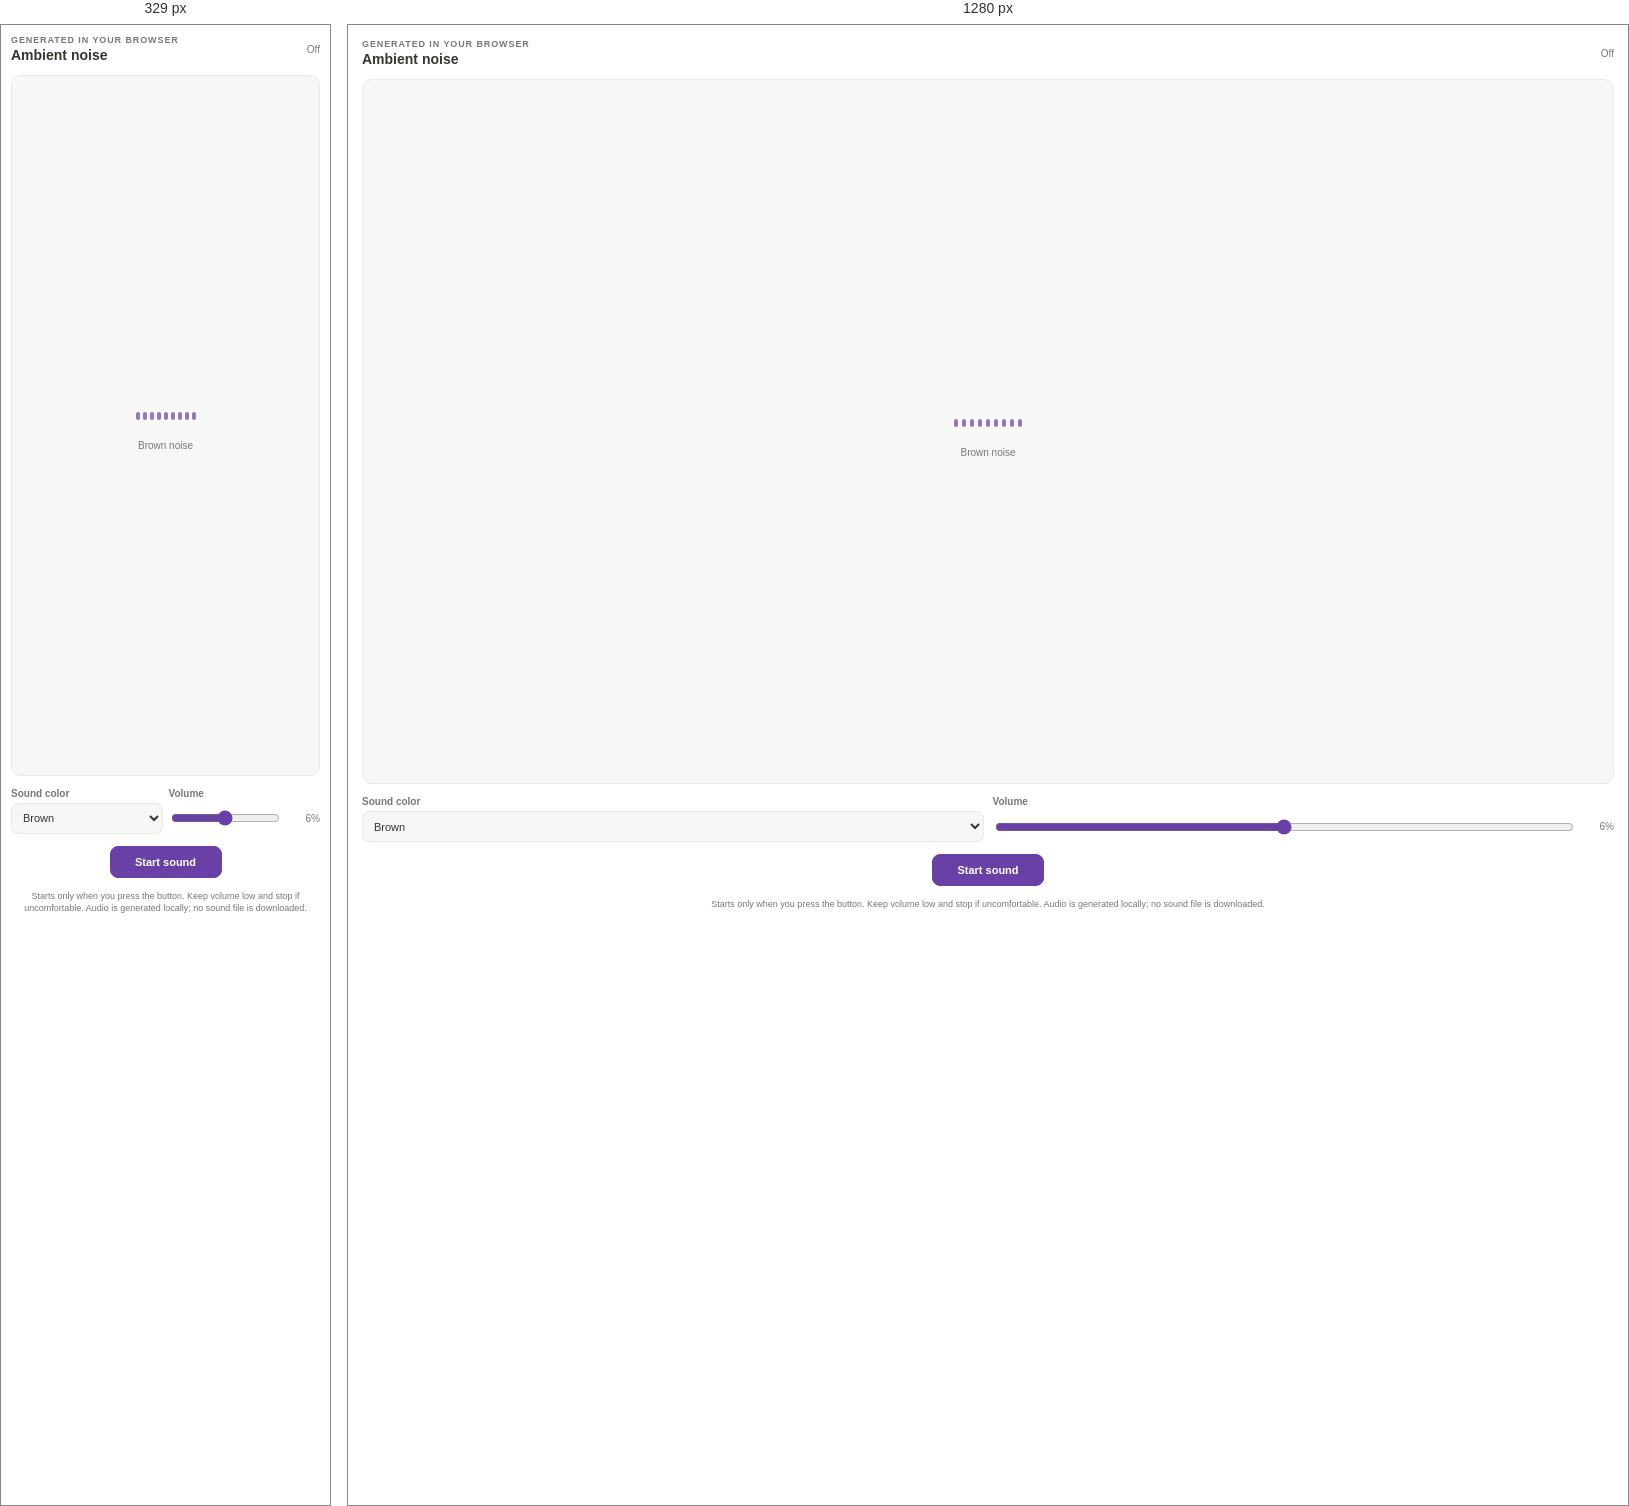
Rendered at 329 px and 1280 px, left to right.

<!-- file: white-noise.html -->
<!doctype html>
<html lang="en" data-theme="auto">
<head>
<meta charset="utf-8" /><meta name="viewport" content="width=device-width,initial-scale=1" />
<title>Ambient Noise</title>
<style>
:root{--bg:#fff;--fg:#37352f;--muted:#787774;--surface:#f7f7f5;--border:#e9e9e7;--accent:#6940a5;--accent-ink:#fff;--accent-text:var(--accent)--font:ui-sans-serif,-apple-system,BlinkMacSystemFont,"Segoe UI",Helvetica,Arial,sans-serif}
html[data-theme="dark"]{--bg:#191919;--fg:#e6e6e4;--muted:#9b9a97;--surface:#252525;--border:#343434}
@media(prefers-color-scheme:dark){html[data-theme="auto"]{--bg:#191919;--fg:#e6e6e4;--muted:#9b9a97;--surface:#252525;--border:#343434}}
*{box-sizing:border-box}html,body{margin:0;height:100%}body{background:var(--bg);color:var(--fg);font-family:ui-sans-serif,-apple-system,BlinkMacSystemFont,"Segoe UI",Helvetica,Arial,sans-serif;-webkit-font-smoothing:antialiased;overflow:hidden}
.wrap{height:100%;min-height:220px;display:flex;flex-direction:column;gap:12px;padding:14px;overflow:auto}.head{display:flex;align-items:center;justify-content:space-between;gap:8px}.kicker{font-size:9px;text-transform:uppercase;letter-spacing:.1em;color:var(--muted);font-weight:650}.title{font-size:14px;font-weight:650;margin-top:2px}.status{font-size:10px;color:var(--muted);text-align:right}.sound{display:flex;flex:1;min-height:82px;flex-direction:column;align-items:center;justify-content:center;gap:7px;border:1px solid var(--border);border-radius:10px;background:var(--surface)}.wave{display:flex;align-items:center;justify-content:center;gap:4px;height:34px}.wave i{display:block;width:4px;height:8px;border-radius:99px;background:var(--accent);opacity:.7}.sound.playing .wave i{animation:pulse 850ms ease-in-out infinite alternate}.sound.playing .wave i:nth-child(2n){animation-delay:-.4s}.sound.playing .wave i:nth-child(3n){animation-delay:-.65s}@keyframes pulse{to{height:28px;opacity:1}}.sound-label{font-size:10px;color:var(--muted)}.settings{display:grid;grid-template-columns:1fr 1fr;gap:9px}.field{display:flex;min-width:0;flex-direction:column;gap:4px}.field label{font-size:10px;color:var(--muted);font-weight:600}.field select{height:31px;border:1px solid var(--border);border-radius:7px;background:var(--surface);color:var(--fg);padding:4px 7px;font:inherit;font-size:11px}.field select:focus-visible{outline:2px solid var(--accent);outline-offset:1px}.range-wrap{display:flex;align-items:center;gap:7px;min-height:31px}.range-wrap input{width:100%;accent-color:var(--accent)}.range-wrap output{min-width:31px;text-align:right;font-size:10px;font-variant-numeric:tabular-nums;color:var(--muted)}.controls{display:flex;justify-content:center}.controls button{min-height:32px;min-width:112px;border:1px solid var(--accent);border-radius:8px;background:var(--accent);color:var(--accent-ink);font:inherit;font-size:11px;font-weight:600;padding:6px 13px;cursor:pointer}.controls button:focus-visible{outline:2px solid var(--accent);outline-offset:3px}.controls button:disabled{opacity:.55;cursor:wait}.note{font-size:9px;line-height:1.4;text-align:center;color:var(--muted)}
@media(max-width:330px){.wrap{padding:10px}.settings{gap:6px}.wave{gap:3px}}
@media(prefers-reduced-motion:reduce){*,*::before,*::after{animation-duration:.01ms!important;animation-iteration-count:1!important;transition-duration:.01ms!important;scroll-behavior:auto!important}}
</style>
</head>
<body><main class="wrap">
  <header class="head"><div><div class="kicker">Generated in your browser</div><div class="title" id="title">Ambient noise</div></div><div class="status" id="status" aria-live="polite">Off</div></header>
  <section class="sound" id="sound"><div class="wave" aria-hidden="true"><i></i><i></i><i></i><i></i><i></i><i></i><i></i><i></i><i></i></div><div class="sound-label" id="soundLabel">Brown noise</div></section>
  <section class="settings"><div class="field"><label for="noise">Sound color</label><select id="noise"><option value="brown">Brown</option><option value="pink">Pink</option><option value="white">White</option></select></div><div class="field"><label for="volume">Volume</label><div class="range-wrap"><input id="volume" type="range" min="0" max="0.2" step="0.01" /><output id="volumeValue">6%</output></div></div></section>
  <div class="controls"><button id="toggle" type="button" aria-pressed="false">Start sound</button></div>
  <div class="note">Starts only when you press the button. Keep volume low and stop if uncomfortable. Audio is generated locally; no sound file is downloaded.</div>
</main>
<script>
(function(){
  var cfgEl=document.getElementById('bk-config'),base={};try{base=cfgEl?JSON.parse(cfgEl.textContent||'{}'):{};}catch(e){}
  var q=new URLSearchParams(location.search),c={};for(var k in base)c[k]=base[k];q.forEach(function(v,k){c[k]=v;});
  function safeColor(v,d){return /^#[0-9a-f]{6}$/i.test(String(v||''))?String(v):d;}
  function rgb(hex){var s=String(hex).slice(1);return [0,2,4].map(function(i){return parseInt(s.slice(i,i+2),16);});}
  function luminance(values){return values.map(function(v){v/=255;return v<=.04045?v/12.92:Math.pow((v+.055)/1.055,2.4);}).reduce(function(a,v,i){return a+v*[.2126,.7152,.0722][i];},0);}
  function contrast(a,b){var x=luminance(a),y=luminance(b);return (Math.max(x,y)+.05)/(Math.min(x,y)+.05);}
  function accentInk(hex){var c=rgb(hex);return contrast(c,[255,255,255])>=contrast(c,[0,0,0])?'#fff':'#000';}
  function accentText(hex){var dark=theme==='dark'||(theme==='auto'&&window.matchMedia&&window.matchMedia('(prefers-color-scheme: dark)').matches),bg=rgb(dark?'#252525':'#f7f7f5'),base=rgb(hex),target=dark?[255,255,255]:[0,0,0];if(contrast(base,bg)>=4.5)return hex;for(var t=.02;t<=1;t+=.02){var mix=base.map(function(v,i){return Math.round(v+(target[i]-v)*t);});if(contrast(mix,bg)>=4.5)return '#'+mix.map(function(v){return v.toString(16).padStart(2,'0');}).join('');}return dark?'#fff':'#191919';}
  function setAccentText(){document.documentElement.style.setProperty('--accent-text',accentText(ACCENT));}
  var theme=['auto','light','dark'].indexOf(String(c.theme||'auto'))>-1?String(c.theme||'auto'):'auto',ACCENT=safeColor(c.accent,'#6940a5'),LABEL=String(c.label||'Ambient noise').slice(0,48),noise=['brown','pink','white'].indexOf(String(c.noise||'brown'))>-1?String(c.noise||'brown'):'brown',v=parseFloat(c.volume),volume=Math.max(0,Math.min(.2,isFinite(v)?v:.06));
  document.documentElement.setAttribute('data-theme',theme);document.documentElement.style.setProperty('--accent',ACCENT);document.documentElement.style.setProperty('--accent-ink',accentInk(ACCENT));setAccentText();if(theme==='auto'&&window.matchMedia){var scheme=window.matchMedia('(prefers-color-scheme: dark)');if(scheme.addEventListener)scheme.addEventListener('change',setAccentText);else if(scheme.addListener)scheme.addListener(setAccentText);}document.getElementById('title').textContent=LABEL;document.title=LABEL;
  var select=document.getElementById('noise'),slider=document.getElementById('volume'),valueLabel=document.getElementById('volumeValue'),toggle=document.getElementById('toggle'),status=document.getElementById('status'),sound=document.getElementById('sound'),soundLabel=document.getElementById('soundLabel'),audio=null,source=null,gain=null,running=false,starting=false;
  select.value=noise;slider.value=String(volume);
  function paint(){soundLabel.textContent=select.options[select.selectedIndex]?select.options[select.selectedIndex].textContent+' noise':noise+' noise';valueLabel.textContent=Math.round(Number(slider.value)*100)+'%';sound.className='sound'+(running?' playing':'');toggle.textContent=starting?'Starting…':(running?'Stop sound':'Start sound');toggle.disabled=starting;toggle.setAttribute('aria-pressed',String(running));status.textContent=starting?'Preparing audio':(running?'Playing':'Off');if(gain)gain.gain.setTargetAtTime(Number(slider.value),audio.currentTime,.04);}
  function bufferFor(ctx,kind){var length=ctx.sampleRate,buffer=ctx.createBuffer(1,length,ctx.sampleRate),data=buffer.getChannelData(0),brown=0,b0=0,b1=0,b2=0,b3=0,b4=0,b5=0,b6=0;for(var i=0;i<length;i++){var white=Math.random()*2-1;if(kind==='white')data[i]=white;else if(kind==='brown'){brown=(brown+.02*white)/1.02;data[i]=brown*3.5;}else{b0=.99886*b0+white*.0555179;b1=.99332*b1+white*.0750759;b2=.969*b2+white*.153852;b3=.8665*b3+white*.3104856;b4=.55*b4+white*.5329522;b5=-.7616*b5-white*.016898;data[i]=(b0+b1+b2+b3+b4+b5+b6+white*.5362)*.11;b6=white*.115926;} }return buffer;}
  function stop(){starting=false;if(source){try{source.stop();}catch(e){}try{source.disconnect();}catch(e){}source=null;}if(gain){try{gain.disconnect();}catch(e){}gain=null;}running=false;paint();}
  function start(){var AudioCtor=typeof window!=='undefined'&&(window.AudioContext||window.webkitAudioContext);if(!AudioCtor){status.textContent='Audio is not supported in this browser.';return;}try{audio=audio||new AudioCtor();source=audio.createBufferSource();source.buffer=bufferFor(audio,select.value);source.loop=true;gain=audio.createGain();gain.gain.value=Number(slider.value);source.connect(gain);gain.connect(audio.destination);starting=true;paint();var ready=audio.state==='suspended'?audio.resume():Promise.resolve();ready.then(function(){if(!source)return;source.start();running=true;starting=false;paint();}).catch(function(){stop();status.textContent='Audio could not start. Try again after checking browser permissions.';});}catch(e){stop();status.textContent='Audio could not start in this browser.';}}
  toggle.addEventListener('click',function(){if(running||starting)stop();else start();});
  slider.addEventListener('input',paint);select.addEventListener('change',function(){if(running){stop();start();}else paint();});paint();
})();
</script>
</body>
</html>